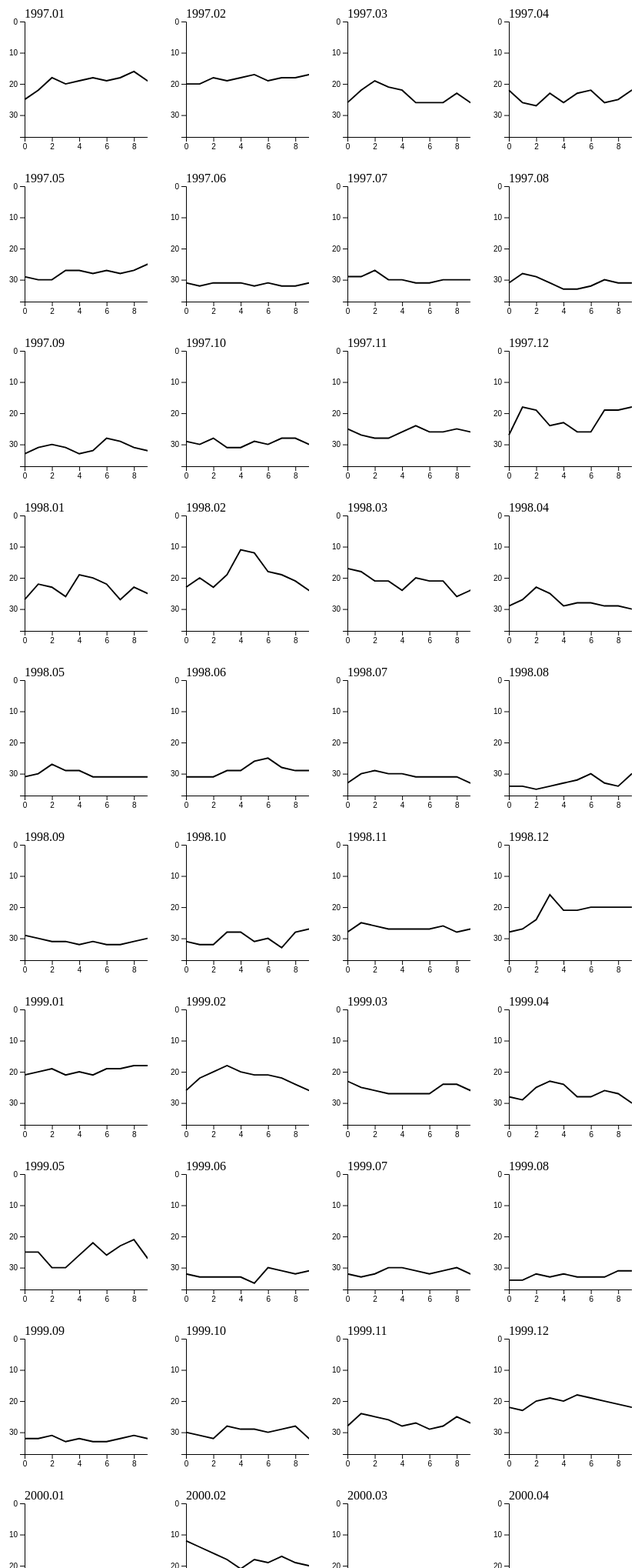
D3 v4 page, settled after 480 driven frames (8 s of simulated time); the page loaded 1 data file(s).



// set the dimensions and margins of the graph
var margin = {top: 30, right: 0, bottom: 30, left: 50},
    width = 210 - margin.left - margin.right,
    height = 210 - margin.top - margin.bottom;

//Read the data
d3.csv("new_data.csv", function(data) {

  // group the data: I want to draw one line per group
  var sumstat = d3.nest() // nest function allows to group the calculation per level of a factor
    .key(function(d) { return d.year_month;})
    .entries(data);

  // What is the list of groups?
  allKeys = sumstat.map(function(d){return d.key})

  // Add an svg element for each group. The will be one beside each other and will go on the next row when no more room available
  var svg = d3.select("#my_dataviz")
    .selectAll("uniqueChart")
    .data(sumstat)
    .enter()
    .append("svg")
      .attr("width", width + margin.left + margin.right)
      .attr("height", height + margin.top + margin.bottom)
    .append("g")
      .attr("transform",
            "translate(" + margin.left + "," + margin.top + ")");

  // Add X axis --> it is a date format
  var x = d3.scaleLinear()
    .domain(d3.extent(data, function(d) { return d.index; }))
    .range([ 0, width ]);
  svg
    .append("g")
    .attr("transform", "translate(0," + height + ")")
    .call(d3.axisBottom(x).ticks(3));

  //Add Y axis
  var y = d3.scaleLinear()
    .domain([0, d3.max(data, function(d) { return +d.max_temperature; })])
    .range([ 0, height ]);
  svg.append("g")
    .call(d3.axisLeft(y).ticks(5));

  // color palette
  // var color = d3.scaleOrdinal()
  //   .domain(allKeys)
  //   .range(['#e41a1c','#377eb8','#4daf4a','#984ea3','#ff7f00','#ffff33','#a65628','#f781bf','#999999'])

  // Draw the line
  svg
    .append("path")
      .attr("fill", "none")
      .attr("stroke", "black")
      .attr("stroke-width", 1.9)
      .attr("d", function(d){
        return d3.line()
          .x(function(d) { return x(d.index); })
          .y(function(d) { return y(+d.max_temperature); })
          (d.values)
      })

  // Add titles
  svg
    .append("text")
    .attr("text-anchor", "start")
    .attr("y", -5)
    .attr("x", 0)
    .text(function(d){ return(d.key)})
    .style("fill", function(d){ return color(d.key) })

})


### data: new_data.csv
, index, year_month_data, year_month, year, month, avg_temperature, max_temperature, min_temperature
0, 0, 1997-01-01, 1997, 1997, January, 20, 25, 16
1, 1, 1997-01-02, 1997, 1997, January, 20, 22, 18
2, 2, 1997-01-03, 1997, 1997, January, 17, 18, 17
3, 3, 1997-01-04, 1997, 1997, January, 18, 20, 17
4, 4, 1997-01-05, 1997, 1997, January, 17, 19, 15
5, 5, 1997-01-06, 1997, 1997, January, 16, 18, 14
6, 6, 1997-01-07, 1997, 1997, January, 16, 19, 14
7, 7, 1997-01-08, 1997, 1997, January, 14, 18, 11
8, 8, 1997-01-09, 1997, 1997, January, 13, 16, 11
9, 9, 1997-01-10, 1997, 1997, January, 15, 19, 11
10, 10, 1997-01-11, 1997, 1997, January, 16, 20, 12
11, 11, 1997-01-12, 1997, 1997, January, 15, 19, 12
12, 12, 1997-01-13, 1997, 1997, January, 17, 19, 15
13, 13, 1997-01-14, 1997, 1997, January, 20, 23, 17
14, 14, 1997-01-15, 1997, 1997, January, 19, 21, 17
15, 15, 1997-01-16, 1997, 1997, January, 19, 22, 17
16, 16, 1997-01-17, 1997, 1997, January, 19, 21, 18
17, 17, 1997-01-18, 1997, 1997, January, 19, 22, 17
18, 18, 1997-01-19, 1997, 1997, January, 19, 21, 17
19, 19, 1997-01-20, 1997, 1997, January, 19, 22, 16
20, 20, 1997-01-21, 1997, 1997, January, 20, 23, 18
21, 21, 1997-01-22, 1997, 1997, January, 17, 19, 16
22, 22, 1997-01-23, 1997, 1997, January, 16, 19, 13
23, 23, 1997-01-24, 1997, 1997, January, 12, 14, 10
24, 24, 1997-01-25, 1997, 1997, January, 11, 13, 10
25, 25, 1997-01-26, 1997, 1997, January, 15, 19, 12
26, 26, 1997-01-27, 1997, 1997, January, 16, 20, 13
27, 27, 1997-01-28, 1997, 1997, January, 17, 21, 14
28, 28, 1997-01-29, 1997, 1997, January, 18, 22, 14
29, 29, 1997-01-30, 1997, 1997, January, 21, 24, 18
30, 30, 1997-01-31, 1997, 1997, January, 21, 26, 17
31, 0, 1997-02-01, 1997, 1997, February, 18, 20, 17
32, 1, 1997-02-02, 1997, 1997, February, 18, 20, 17
33, 2, 1997-02-03, 1997, 1997, February, 16, 18, 14
34, 3, 1997-02-04, 1997, 1997, February, 16, 19, 14
35, 4, 1997-02-05, 1997, 1997, February, 16, 18, 15
36, 5, 1997-02-06, 1997, 1997, February, 15, 17, 14
37, 6, 1997-02-07, 1997, 1997, February, 16, 19, 13
38, 7, 1997-02-08, 1997, 1997, February, 15, 18, 13
39, 8, 1997-02-09, 1997, 1997, February, 16, 18, 14
40, 9, 1997-02-10, 1997, 1997, February, 16, 17, 16
41, 10, 1997-02-11, 1997, 1997, February, 16, 18, 14
42, 11, 1997-02-12, 1997, 1997, February, 14, 15, 13
43, 12, 1997-02-13, 1997, 1997, February, 14, 16, 13
44, 13, 1997-02-14, 1997, 1997, February, 15, 16, 14
45, 14, 1997-02-15, 1997, 1997, February, 15, 16, 14
46, 15, 1997-02-16, 1997, 1997, February, 14, 15, 13
47, 16, 1997-02-17, 1997, 1997, February, 14, 15, 13
48, 17, 1997-02-18, 1997, 1997, February, 14, 18, 11
49, 18, 1997-02-19, 1997, 1997, February, 16, 19, 13
50, 19, 1997-02-20, 1997, 1997, February, 17, 21, 14
51, 20, 1997-02-21, 1997, 1997, February, 18, 23, 13
52, 21, 1997-02-22, 1997, 1997, February, 18, 21, 16
53, 22, 1997-02-23, 1997, 1997, February, 18, 21, 15
54, 23, 1997-02-24, 1997, 1997, February, 20, 24, 16
55, 24, 1997-02-25, 1997, 1997, February, 21, 24, 19
56, 25, 1997-02-26, 1997, 1997, February, 23, 26, 21
57, 26, 1997-02-27, 1997, 1997, February, 20, 23, 18
58, 27, 1997-02-28, 1997, 1997, February, 20, 24, 17
59, 0, 1997-03-01, 1997, 1997, March, 21, 26, 17
... 7,472 more rows